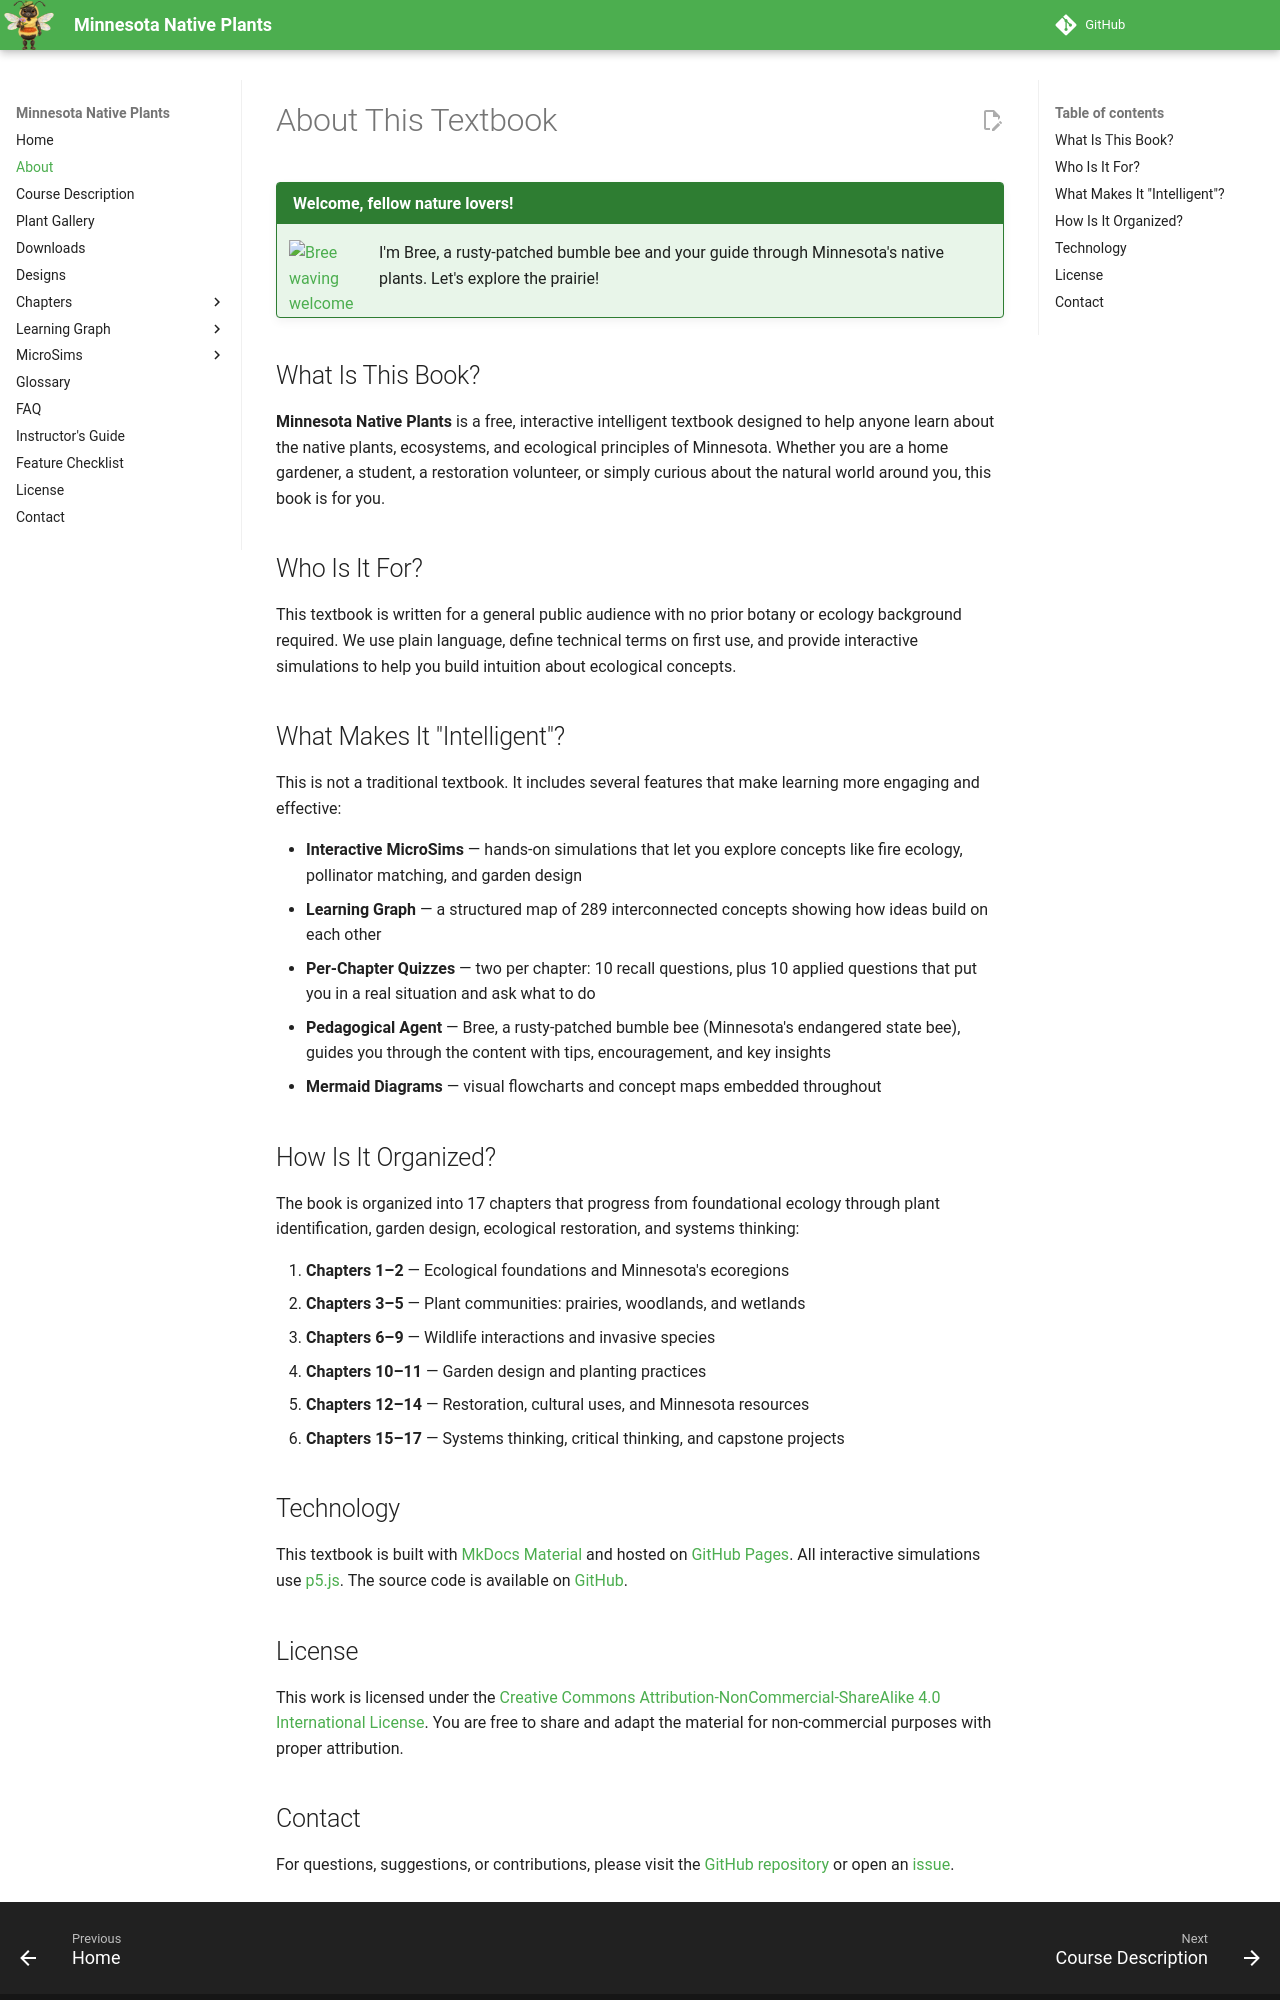

repository: arunbatchu/minnesota-native-plants · page: about/index.html · generator: mkdocs

# About This Textbook

!!! mascot-welcome "Welcome, fellow nature lovers!"
    <img src="img/mascot/welcome.png" class="mascot-admonition-img" alt="Bree waving welcome">
    I'm Bree, a rusty-patched bumble bee and your guide through Minnesota's native plants. Let's explore the prairie!

## What Is This Book?

**Minnesota Native Plants** is a free, interactive intelligent textbook designed to help anyone learn about the native plants, ecosystems, and ecological principles of Minnesota. Whether you are a home gardener, a student, a restoration volunteer, or simply curious about the natural world around you, this book is for you.

## Who Is It For?

This textbook is written for a general public audience with no prior botany or ecology background required. We use plain language, define technical terms on first use, and provide interactive simulations to help you build intuition about ecological concepts.

## What Makes It "Intelligent"?

This is not a traditional textbook. It includes several features that make learning more engaging and effective:

- **Interactive MicroSims** — hands-on simulations that let you explore concepts like fire ecology, pollinator matching, and garden design
- **Learning Graph** — a structured map of 289 interconnected concepts showing how ideas build on each other
- **Per-Chapter Quizzes** — two per chapter: 10 recall questions, plus 10 applied questions that put you in a real situation and ask what to do
- **Pedagogical Agent** — Bree, a rusty-patched bumble bee (Minnesota's endangered state bee), guides you through the content with tips, encouragement, and key insights
- **Mermaid Diagrams** — visual flowcharts and concept maps embedded throughout

## How Is It Organized?

The book is organized into 17 chapters that progress from foundational ecology through plant identification, garden design, ecological restoration, and systems thinking:

1. **Chapters 1–2** — Ecological foundations and Minnesota's ecoregions
2. **Chapters 3–5** — Plant communities: prairies, woodlands, and wetlands
3. **Chapters 6–9** — Wildlife interactions and invasive species
4. **Chapters 10–11** — Garden design and planting practices
5. **Chapters 12–14** — Restoration, cultural uses, and Minnesota resources
6. **Chapters 15–17** — Systems thinking, critical thinking, and capstone projects

## Technology

This textbook is built with [MkDocs Material](https://squidfunk.github.io/mkdocs-material/) and hosted on [GitHub Pages](https://pages.github.com/). All interactive simulations use [p5.js](https://p5js.org/). The source code is available on [GitHub](https://github.com/arunbatchu/minnesota-native-plants).

## License

This work is licensed under the [Creative Commons Attribution-NonCommercial-ShareAlike 4.0 International License](https://creativecommons.org/licenses/by-nc-sa/4.0/). You are free to share and adapt the material for non-commercial purposes with proper attribution.
